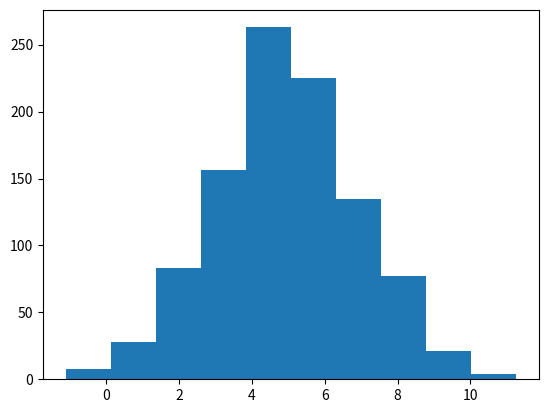

Here is the Python script that generated this plot:
#This program displays a histogram of 1000 random values with a normal distribution, a mean of 5 and a standard deviation of 2
#Author: Niall Russell

#Import matplotlib to allow for plotting
import matplotlib.pyplot as plt
#Import random to allow for random number generation
import random
#Set mean
mu = 5
#Set standard deviation
sigma = 2
#Create list for values
data = []
#Generate 1000 random values
for i in range (1000):
    #Normal distribution with defined mean and SD
    value = random.gauss(mu, sigma)
    #Add each value to list
    data.append(value)

#Plot a histogram of values
plt.hist(data)
#Display histogram
plt.show()
